The GitHub repository khuonglaptri3/TickNets contains a labelled image folder "Mid224" with 5 categories: bird, cat, dog, frog, horse. Examples follow, each with its label.

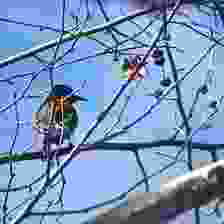
Label: bird

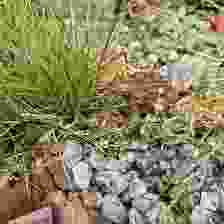
Label: frog

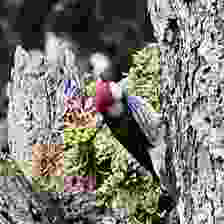
Label: bird

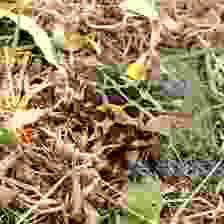
Label: frog

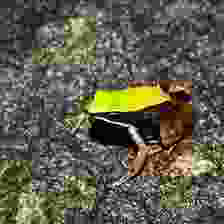
Label: frog

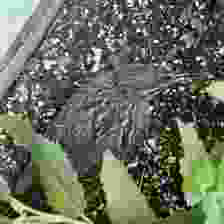
Label: bird
